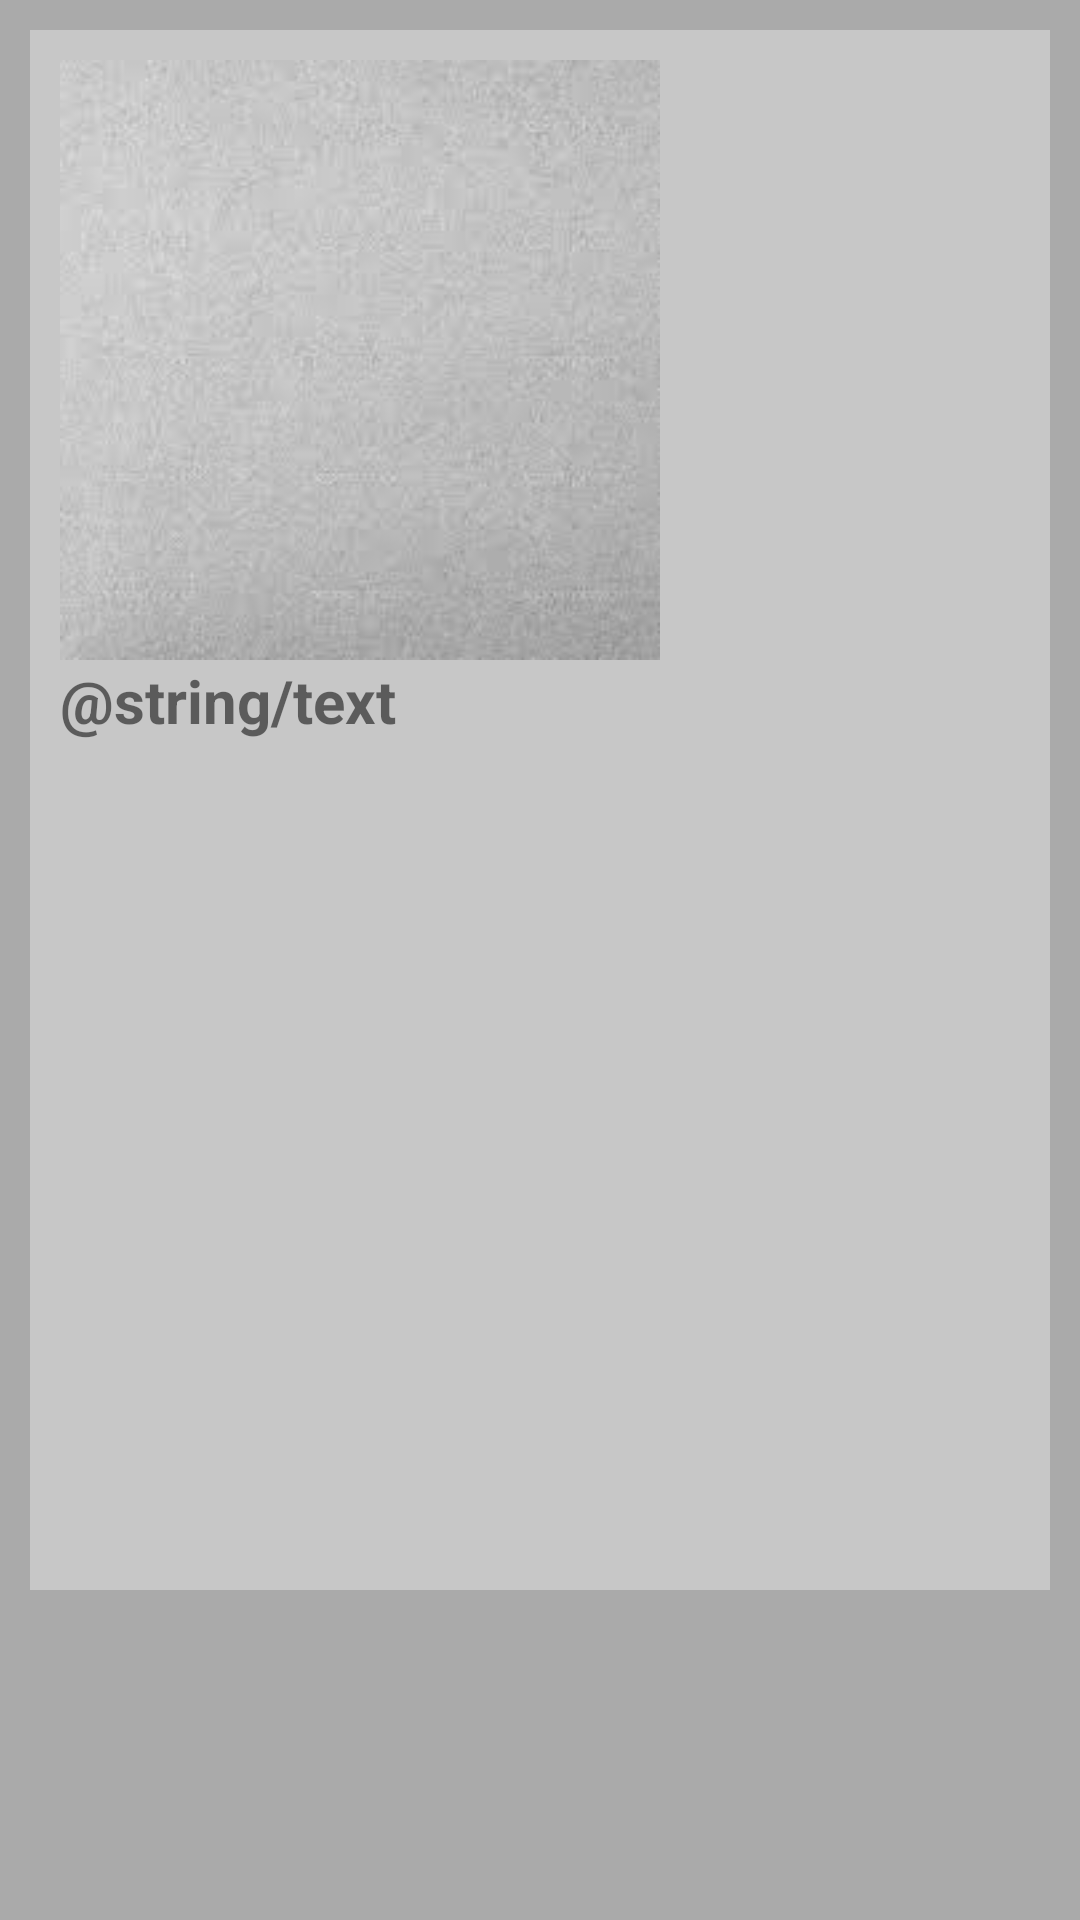

Android layout source for this screen:
<!-- AndroidManifest.xml: application theme AppTheme -->
<!-- res/layout/activity_main.xml -->
<?xml version="1.0" encoding="utf-8"?>

<RelativeLayout
    android:id="@+id/container"
    xmlns:android="http://schemas.android.com/apk/res/android"
    android:layout_width="match_parent"
    android:layout_height="match_parent"
    android:background="@color/background"
    >

    <RelativeLayout
        android:layout_width="match_parent"
        android:layout_height="match_parent"
        android:layout_above="@+id/rc_skin"
        android:layout_margin="10dp"
        android:background="#55ffffff"
        android:padding="10dp">

        <ImageView
            android:id="@+id/iv"
            android:layout_width="200dp"
            android:layout_height="200dp"
            android:background="#55ffffff"
            android:src="@drawable/image"/>

        <TextView
            android:id="@+id/tv"
            android:layout_width="match_parent"
            android:layout_height="wrap_content"
            android:layout_below="@+id/iv"
            android:singleLine="true"
            android:text="@string/text"
            android:textColor="@color/text"
            android:textSize="20sp"
            android:textStyle="bold"/>
    </RelativeLayout>

    <android.support.v7.widget.RecyclerView
        android:id="@+id/rc_skin"
        android:layout_width="match_parent"
        android:layout_height="100dp"
        android:layout_alignParentBottom="true"
        />
</RelativeLayout>
<!-- resources referenced by this layout -->
<resources>
  <color name="background">@android:color/darker_gray</color>
  <!-- drawable image: jpg bitmap (drawable, 3765 bytes) -->
</resources>
